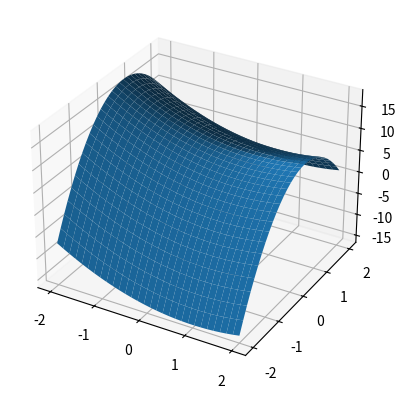

Generate this figure with matplotlib:
import matplotlib.pyplot as plt
import numpy as np
import math

def plot_3d_function(fn, center, radius, gridlines):
    vectorized_fn = np.vectorize(fn)
    x_center, y_center = center

    fig = plt.figure()
    ax = plt.axes(projection='3d')

    x_tmp = np.linspace(x_center-radius, x_center+radius, gridlines)
    y_tmp = np.linspace(y_center-radius, y_center+radius, gridlines)

    x_arr, y_arr = np.meshgrid(x_tmp, y_tmp)
    print(f"{x_arr=}\n{y_arr=}")

    # ax.plot_wireframe(x_arr, y_arr, vectorized_fn(x_arr, y_arr))
    ax.plot_surface(x_arr, y_arr, vectorized_fn(x_arr, y_arr))
    plt.show()

def f(x, y):
    return 9 - 2*x + 4*y + x**2 - 4*y**2

plot_3d_function(
    fn=f,
    center=(0, 0),
    radius=2,
    gridlines=30
)